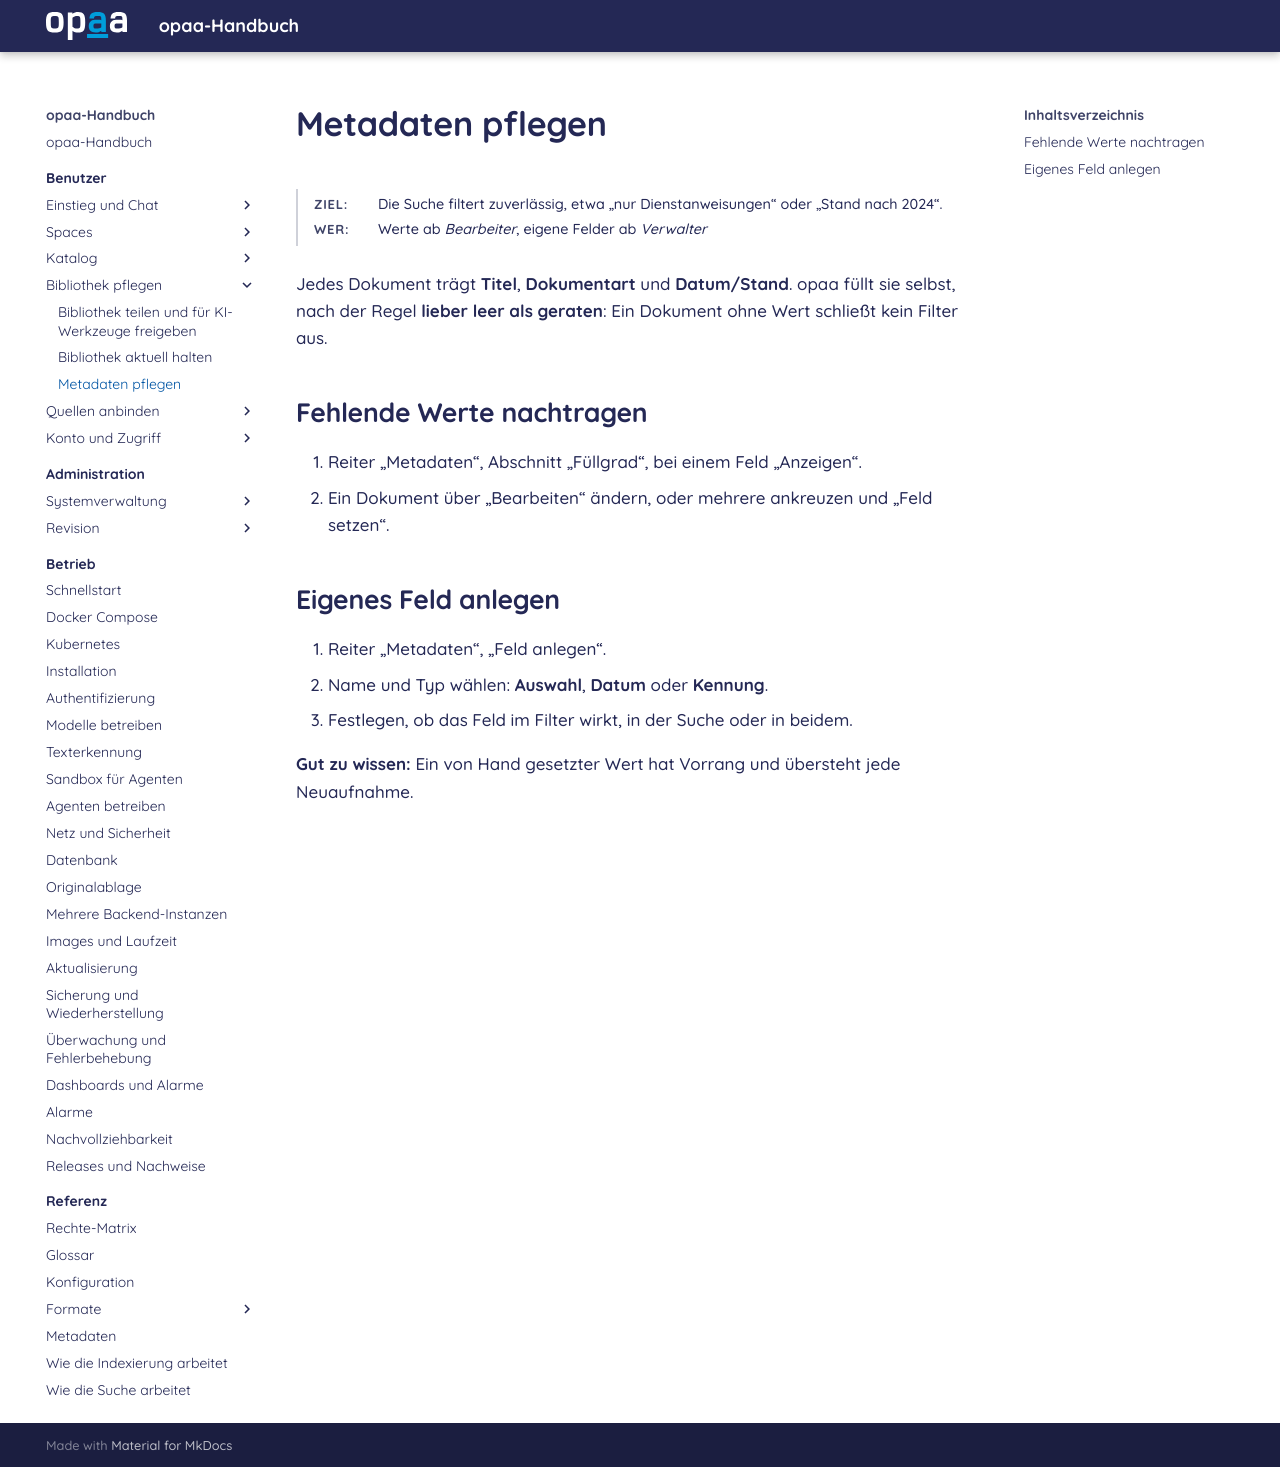

repository: criew/opaa · page: handbuch/benutzer/metadaten-pflegen.html · generator: mkdocs

# Metadaten pflegen

**Ziel:** Die Suche filtert zuverlässig, etwa „nur Dienstanweisungen“ oder „Stand nach 2024“.
{: .kopf }

**Wer:** Werte ab *Bearbeiter*, eigene Felder ab *Verwalter*
{: .kopf }

Jedes Dokument trägt **Titel**, **Dokumentart** und **Datum/Stand**. opaa füllt sie selbst, nach
der Regel **lieber leer als geraten**: Ein Dokument ohne Wert schließt kein Filter aus.

## Fehlende Werte nachtragen

1. Reiter „Metadaten“, Abschnitt „Füllgrad“, bei einem Feld „Anzeigen“.
2. Ein Dokument über „Bearbeiten“ ändern, oder mehrere ankreuzen und „Feld setzen“.

## Eigenes Feld anlegen

1. Reiter „Metadaten“, „Feld anlegen“.
2. Name und Typ wählen: **Auswahl**, **Datum** oder **Kennung**.
3. Festlegen, ob das Feld im Filter wirkt, in der Suche oder in beidem.

**Gut zu wissen:** Ein von Hand gesetzter Wert hat Vorrang und übersteht jede Neuaufnahme.
